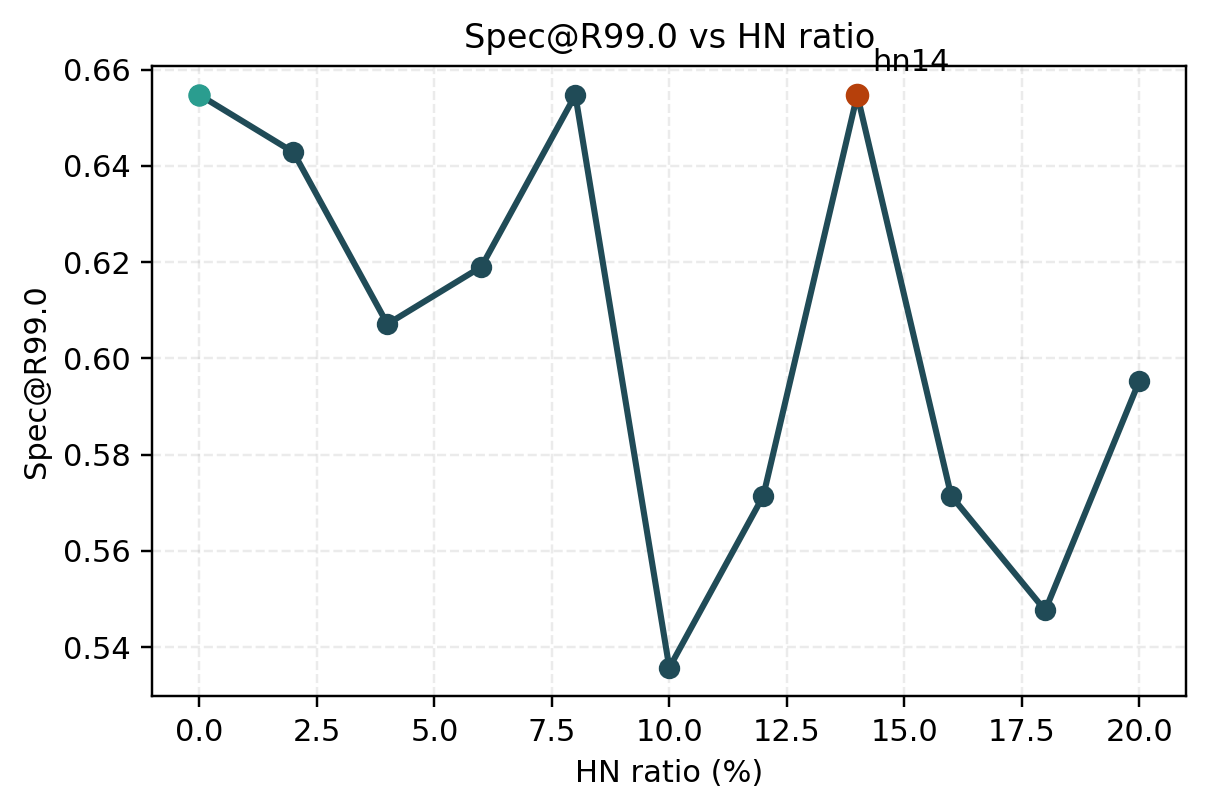

The data file committed next to this chart (first rows):
ratio_id, ratio_percent, spec_at_r990, formal_rank
hn00, 0, 0.6548, 3
hn02, 2, 0.6429, 2
hn04, 4, 0.6071, 7
hn06, 6, 0.619, 4
hn08, 8, 0.6548, 5
hn10, 10, 0.5357, 11
hn12, 12, 0.5714, 10
hn14, 14, 0.6548, 1
hn16, 16, 0.5714, 6
hn18, 18, 0.5476, 9
hn20, 20, 0.5952, 8
